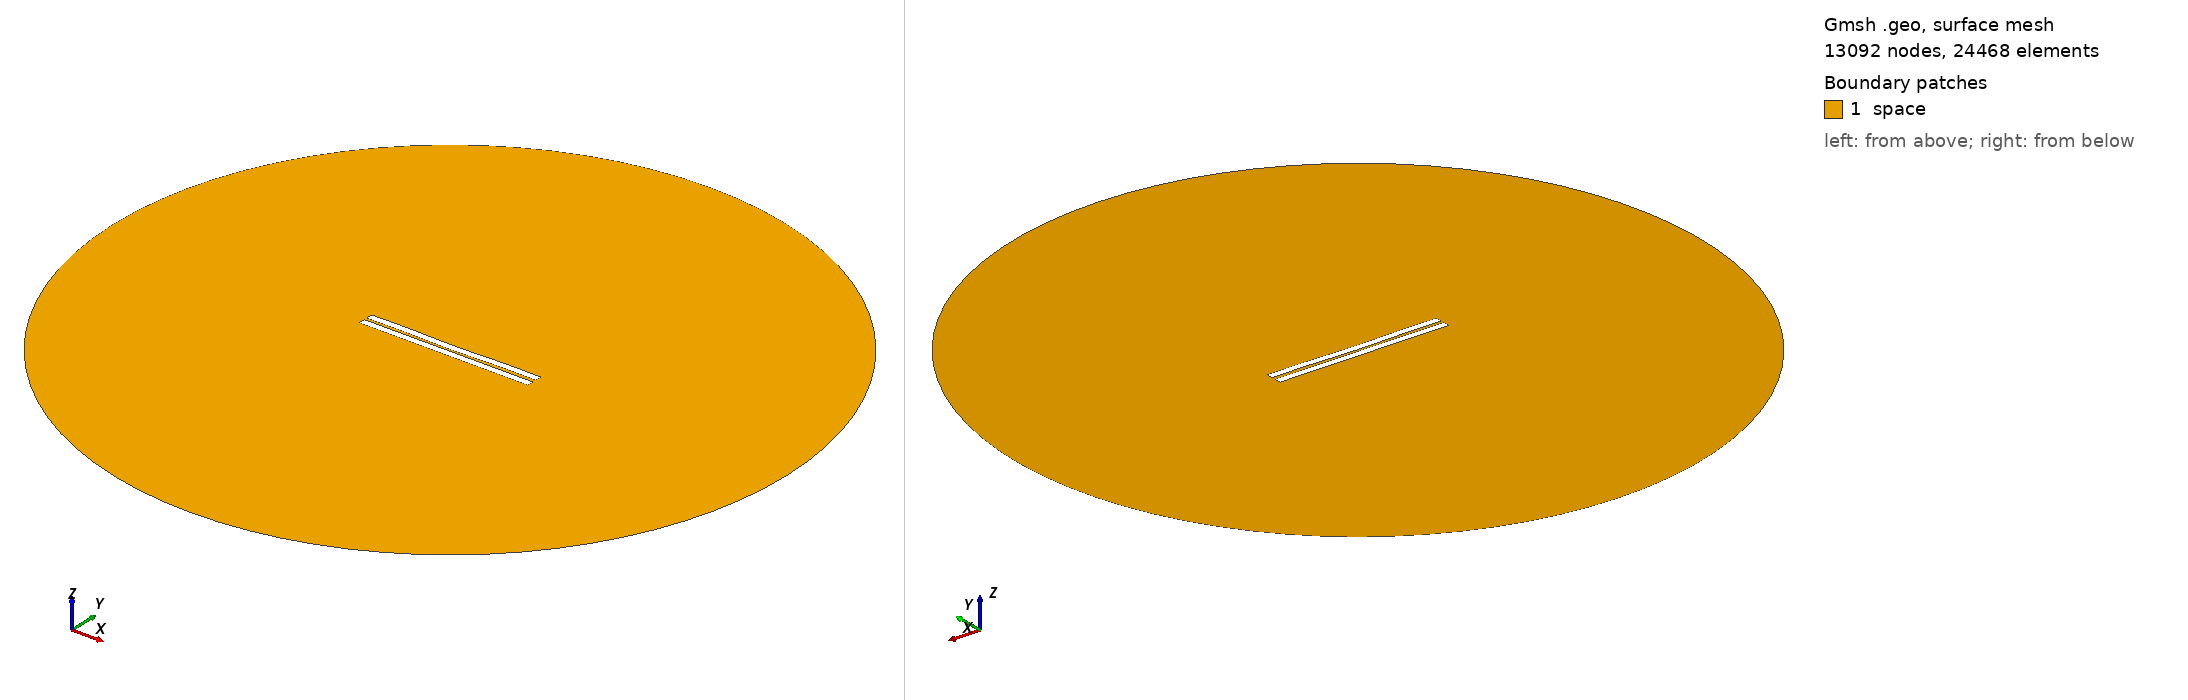

Gmsh geometry script, surface-meshed: 13092 nodes, 24468 surface elements. Boundary patches (legend numbers): 1 space. Left view from above one corner, right view from below the opposite corner. Legend entries are the model's physical surfaces. The drawing asked Gmsh for element sizes between 1% and 20% of the model's largest extent; the script's own settings can give other sizes.

=== 515.geo (drawn) ===
//---------------------------------------
// Geometry kernel
//---------------------------------------

SetFactory("OpenCASCADE");



//---------------------------------------
// Parameters of the geometry
//---------------------------------------

// Overetch of the upper plate
overetch = 0.0;

// Distance between the plates
distance = 1.5;

// Discretization over the x axis (for the deformation)
nx = 50; 

// Length of the plate
L = 100 - overetch; 

// Number of modes
n = 4; 

// 1st mode coefficient
coeff(1) = 0.15;
beta(1) = 0.596864 * 3.1415926535 / L;

// 2nd mode coefficient
coeff(2) = -0.15;
beta(2) = 1.49418 * 3.1415926535 / L;

// 3rd mode coefficient
coeff(3) = 0.0;
beta(3) = 2.50025 * 3.1415926535 / L;

// 4th mode coefficient
coeff(4) = 0.15;
beta(4) = 3.49999 * 3.1415926535 / L;



//---------------------------------------
// Upper plate (deformed rectangle)
//---------------------------------------

// Coordiantes of the upper plate
xmin = -50;
xmax = 50 - overetch;

// Height of the upper plate
yheight = 4 - 2 * overetch;

// Indexes of the points
UpperID[] = {};
LowerID[] = {};
LeftID[] = {};
RightID[] = {};

// Point index
p = 1;

// Horizontal edges
For i In {1:nx}
    x = xmin + (i-1)*(xmax - xmin)/(nx-1);

    y_bottom = distance / 2 + overetch;
    For j In {1:n}
        C = (Cosh(beta(j)*L) + Cos(beta(j)*L)) / (Sinh(beta(j)*L) + Sin(beta(j)*L));
        y_bottom  = y_bottom + coeff(j) * (Cosh(beta(j)*(x+50)) - Cos(beta(j)*(x+50)) - C * (Sinh(beta(j)*(x+50)) - Sin(beta(j)*(x+50))));
    EndFor

    y_top = y_bottom + yheight;

    Point(p) = {x, y_top, 0, 1.0};
    UpperID[i] = p;
    p = p + 1;

    Point(p) = {x, y_bottom, 0, 1.0};
    LowerID[i] = p;
    p = p + 1;
EndFor

// Create point lists
UpperPts[] = {}; LowerPts[] = {};
For i In {1:nx}
  UpperPts[] += {UpperID[i]};
  LowerPts[] += {LowerID[i]};
EndFor

// Build splines
Spline(1) = {UpperPts[]};
Spline(2) = {LowerPts[]};
Line(3) = {LowerPts[nx-1], UpperPts[nx-1]};
Line(4) = {LowerPts[0], UpperPts[0]};

// Build the plane surface
Curve Loop(1) = {2, 3, -1, -4};
Plane Surface(1) = {1};



//---------------------------------------
// Lower plate (rectangle)
//---------------------------------------

// Vertices
Point(1001) = {-50, -1, 0, 1.0};
Point(1002) = { 50, -1, 0, 1.0};
Point(1003) = { 50,  -5, 0, 1.0};
Point(1004) = {-50,  -5, 0, 1.0};

// Edges
Line(5) = {1001, 1002};
Line(6) = {1002, 1003};
Line(7) = {1003, 1004};
Line(8) = {1004, 1001};

// Plane surface
Line Loop(2) = {5, 6, 7, 8};
Plane Surface(2) = {2}; 



//---------------------------------------
// Outer (fictious) boundary
//---------------------------------------

// Points
Point(1005) = {0, 0, 0};       // Center
Point(1006) = {200, 0, 0};     // Start point
Point(1007) = {0, 200, 0};     // 90 degrees
Point(1008) = {-200, 0, 0};    // 180 degrees
Point(1009) = {0, -200, 0};    // 270 degrees

// Circle arcs (each needs start, center, end)
Circle(9) = {1006, 1005, 1007};
Circle(10) = {1007, 1005, 1008};
Circle(11) = {1008, 1005, 1009};
Circle(12) = {1009, 1005, 1006};

// Plane surface for the entire domain
Curve Loop(3) = {9, 10, 11, 12};
Surface(3) = {3};

// Subtract the plates from the whole domain to obtain the actual domain where we want to solve the equations
BooleanDifference{ Surface{3}; Delete; }{ Surface{1}; Surface{2}; Delete; }




//---------------------------------------
// Transfinite Lines/Curves
//---------------------------------------

// Set the number of points on the boundaries
r = 7;

// Plates
Transfinite Curve {1, 2} = 50*r Using Progression 1;
Transfinite Curve {3, 4} = 2*r Using Progression 1;
Transfinite Line {5, 7} = 50*r Using Progression 1;
Transfinite Line {6, 8} = 2*r Using Progression 1;

// Outer boundary
Transfinite Line {9, 10, 11, 12} = 20 Using Progression 1;



//---------------------------------------
// Physical groups
//---------------------------------------                

// Physical curves (boundaries)
Physical Line("force_segment", 10) = {2};
Physical Line("upper_plate", 11) = {1, 3, 4};
Physical Line("lower_plate", 12) = {5, 6, 7, 8};
Physical Line("boundary", 20) = {9, 10, 11, 12};

// Physical Surfaces
Physical Surface("space", 30) = {3};



//---------------------------------------
// 6. Generate the Mesh
//---------------------------------------

// 2D mesh generation
Mesh 2;
